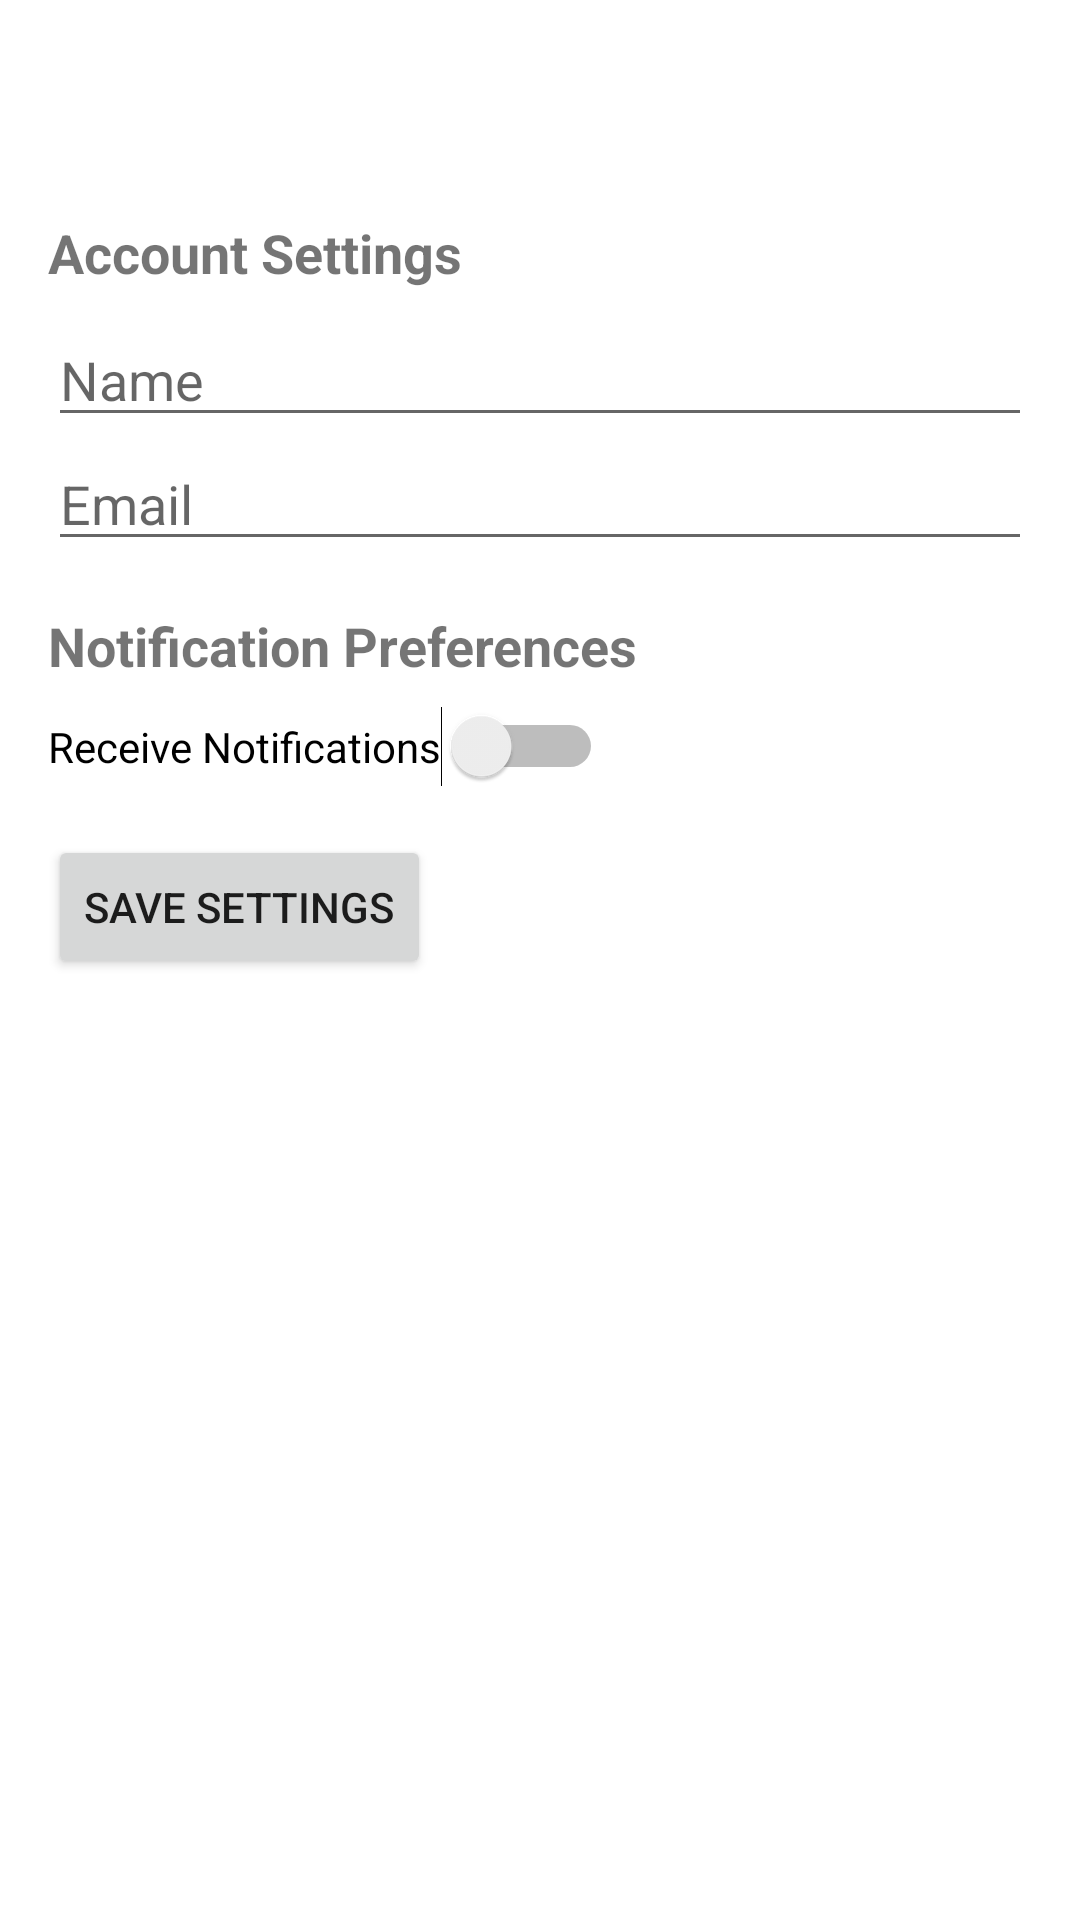

Produce the Android XML layout that renders to this screen, including the resource entries it uses.
<!-- AndroidManifest.xml: application theme Theme.TurfBooking -->
<!-- res/layout/fragment_owner_setting.xml -->
<?xml version="1.0" encoding="utf-8"?>
<RelativeLayout xmlns:android="http://schemas.android.com/apk/res/android"
    xmlns:tools="http://schemas.android.com/tools"
    android:layout_width="match_parent"
    android:layout_height="match_parent">

    
    <LinearLayout
        android:layout_width="match_parent"
        android:layout_height="wrap_content"
        android:orientation="vertical"
        android:layout_marginTop="56dp"
        android:padding="16dp">

        
        <TextView
            android:id="@+id/textViewAccountSettings"
            android:layout_width="wrap_content"
            android:layout_height="wrap_content"
            android:text="Account Settings"
            android:textSize="18sp"
            android:textStyle="bold"
            android:layout_marginBottom="8dp"/>

        
        <EditText
            android:id="@+id/editTextName"
            android:layout_width="match_parent"
            android:layout_height="wrap_content"
            android:hint="Name"/>

        <EditText
            android:id="@+id/editTextEmail"
            android:layout_width="match_parent"
            android:layout_height="wrap_content"
            android:inputType="textEmailAddress"
            android:hint="Email"/>

        
        <TextView
            android:id="@+id/textViewNotificationSettings"
            android:layout_width="wrap_content"
            android:layout_height="wrap_content"
            android:text="Notification Preferences"
            android:textSize="18sp"
            android:textStyle="bold"
            android:layout_marginTop="16dp"
            android:layout_marginBottom="8dp"/>

        
        <Switch
            android:id="@+id/switchNotifications"
            android:layout_width="wrap_content"
            android:layout_height="wrap_content"
            android:text="Receive Notifications"
            tools:ignore="UseSwitchCompatOrMaterialXml" />

        
        <Button
            android:id="@+id/btnSaveSettings"
            android:layout_width="wrap_content"
            android:layout_height="wrap_content"
            android:text="Save Settings"
            android:layout_marginTop="16dp"/>
    </LinearLayout>
</RelativeLayout>
<!-- resources referenced by this layout -->
<resources>
  <style name="Theme.TurfBooking" parent="Theme.MaterialComponents.DayNight.NoActionBar">
          
          <item name="colorPrimary">@color/purple_500</item>
          <item name="colorPrimaryVariant">#36845B</item>
          <item name="colorOnPrimary">@color/white</item>
          
          <item name="colorSecondary">@color/purple_500</item>
          <item name="colorSecondaryVariant">@color/teal_700</item>
          <item name="colorOnSecondary">@color/black</item>
          
          <item name="android:statusBarColor">?attr/colorPrimaryVariant</item>
          
      </style>
  <color name="purple_500">#3D9969</color>
  <color name="white">#FFFFFFFF</color>
  <color name="teal_700">#FF018786</color>
  <color name="black">#FF000000</color>
</resources>
